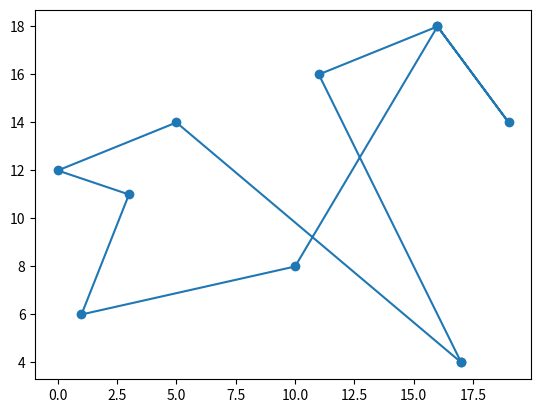

The script that saved this image:
import numpy as np
import matplotlib.pyplot as plt
import numpy.typing as npt
from typing import *


class Annealing:
    def __init__(self, n_iterations: int, x0: int, n: int, T0: float, A: npt.NDArray):
        self.n_iterations = n_iterations
        self.x0 = x0
        self.n = n
        self.T0 = T0
        self.A = A

    def h(self, x: Iterable):
        to_swap = np.random.choice(self.n, size=2, replace=False)
        x_cpy = np.copy(x)
        temp = x[to_swap[0]]
        x_cpy[to_swap[0]] = x_cpy[to_swap[1]]
        x_cpy[to_swap[1]] = temp
        return x_cpy
    
    def f(self, x: Iterable):
        total_cost = 0
        for i in range(self.n):
            total_cost += self.A[x[i], x[i+1]]
        return total_cost
    
    def metropolis(self):
        x = self.x0
        samples = [x]
        T = self.T0
        for i in range(self.n_iterations-1):
            proposal = self.h(x)
            accept_p = min(1, np.exp(-(self.f(proposal) - self.f(x)))/T)

            U = np.random.rand()            
            if U < accept_p:
                x = proposal
            
            samples.append(x)
        
            T = 1 / np.sqrt(2 + i)
        return samples
    
class Annealing_EC(Annealing):
    def __init__(self, stations: Iterable, n_iterations: int, x0: Iterable, T0: float):
        super().__init__(n_iterations=n_iterations, x0=x0, T0=T0, A=None, n=len(stations))
        self.stations = stations
    
    def f(self, x: Iterable):
        total_cost = 0
        for i in range(self.n-1):
            total_cost += np.linalg.norm(stations[x[i+1]] - stations[x[i]])
        total_cost += np.linalg.norm(stations[x[0]] - stations[x[-1]])
        return total_cost



    


def get_circle_stations(n_stations: int, r: float):
    thetas = np.linspace(0, 2*np.pi, n_stations)
    coords = [np.array([np.cos(t)*r, np.sin(t)*r]) for t in thetas]
    return coords

def get_simplex_stations(n_stations: int, max_c: float):
    stations = []
    while len(stations) < n_stations:
        station = np.random.choice(max_c, 2, replace=False)
        stations.append(station)
    return stations

    

if __name__ == "__main__":
    n_stations = 10
    n_iterations = 10_000

    # r = 10
    # stations = get_circle_stations(n_stations, r)
    # x = [c[0] for c in stations]
    # y = [c[1] for c in stations]
    # plt.scatter(x, y)
    # plt.plot(x, y)
    # plt.show()
    # x0 = np.arange(n_stations)
    # np.random.shuffle(x0)
    # print(x0)
    # an1 = Annealing_EC(stations, n_iterations, x0, 100)
    # samples = an1.metropolis()
    # finale = samples[-1]
    # finale = np.append(finale, finale[0])
    # x = [stations[s][0] for s in finale]
    # y = [stations[s][1] for s in finale]
    # plt.plot(x, y, "-o")
    # plt.show()
    # print(samples[-5:])

    max_c = 20
    stations = get_simplex_stations(n_stations, max_c)
    x0 = np.arange(n_stations)
    np.random.shuffle(x0)
    print(x0)
    T = 50
    an2 = Annealing_EC(stations, n_iterations, x0, T)
    samples = an2.metropolis()
    finale = samples[-1]
    finale = np.append(finale, finale[0])
    x = [stations[s][0] for s in finale]
    y = [stations[s][1] for s in finale]
    plt.plot(x, y, "-o")
    plt.show()






